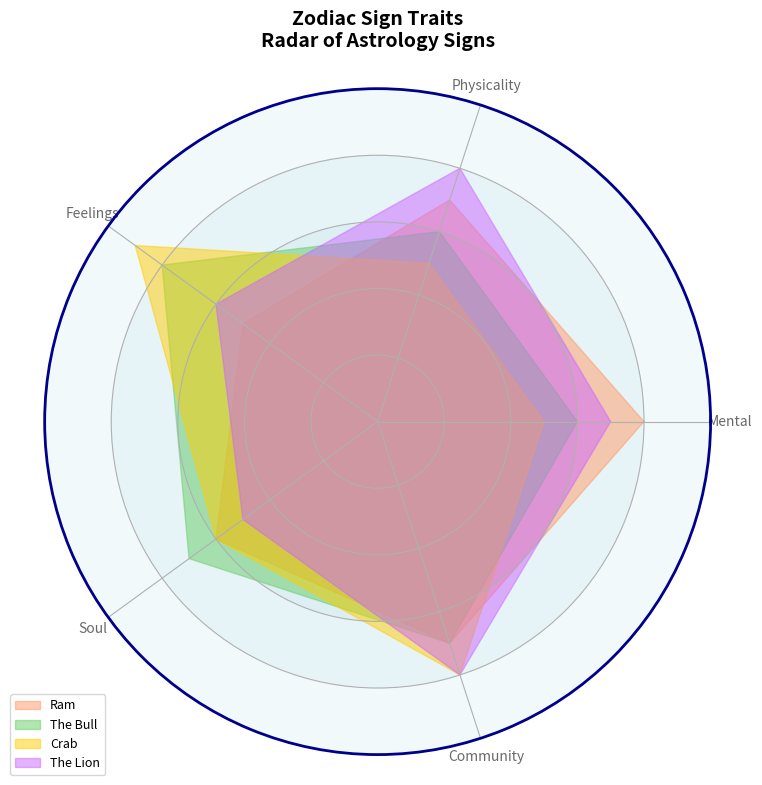

Generate this figure with matplotlib:
import numpy as np
import matplotlib.pyplot as plt
from matplotlib.patches import Circle

categories = ['Mental', 'Physicality', 'Feelings', 'Soul', 'Community']

aries = [8, 7, 5, 6, 7]
taurus = [6, 6, 8, 7, 7]
cancer = [5, 5, 9, 6, 8]
leo = [7, 8, 6, 5, 8]

zodiac_data = np.array([aries, taurus, cancer, leo])
labels = ['Ram', 'The Bull', 'Crab', 'The Lion']

num_vars = len(categories)
angles = np.linspace(0, 2 * np.pi, num_vars, endpoint=False).tolist()
angles += angles[:1]

def plot_radar(ax, data, colors, labels):
    for idx, d in enumerate(data):
        values = d.tolist()
        values += values[:1]
        ax.fill(angles, values, color=colors[idx], alpha=0.5, label=labels[idx])

fig, ax = plt.subplots(figsize=(8, 8), subplot_kw=dict(polar=True))

colors = ['#ff9966', '#66cc66', '#ffcc00', '#cc66ff']
plot_radar(ax, zodiac_data, colors, labels)

plt.xticks(angles[:-1], categories, color='dimgray', size=10)
ax.set_yticklabels([])
ax.set_ylim(0, 10)

for y in range(2, 11, 2):
    ax.add_patch(Circle((0, 0), y, transform=ax.transData._b, color='lightblue', alpha=0.15, lw=0.5, zorder=0))
    ax.text(y, -y*0.05, str(y), horizontalalignment='center', color='grey', size=10)

ax.spines['polar'].set_visible(True)
ax.spines['polar'].set_color('darkblue')
ax.spines['polar'].set_linewidth(2)

ax.set_title('Zodiac Sign Traits\nRadar of Astrology Signs', size=14, fontweight='bold', pad=30)
ax.legend(loc='best', bbox_to_anchor=(0.1, 0.1), fontsize=9)

plt.tight_layout()
plt.show()
